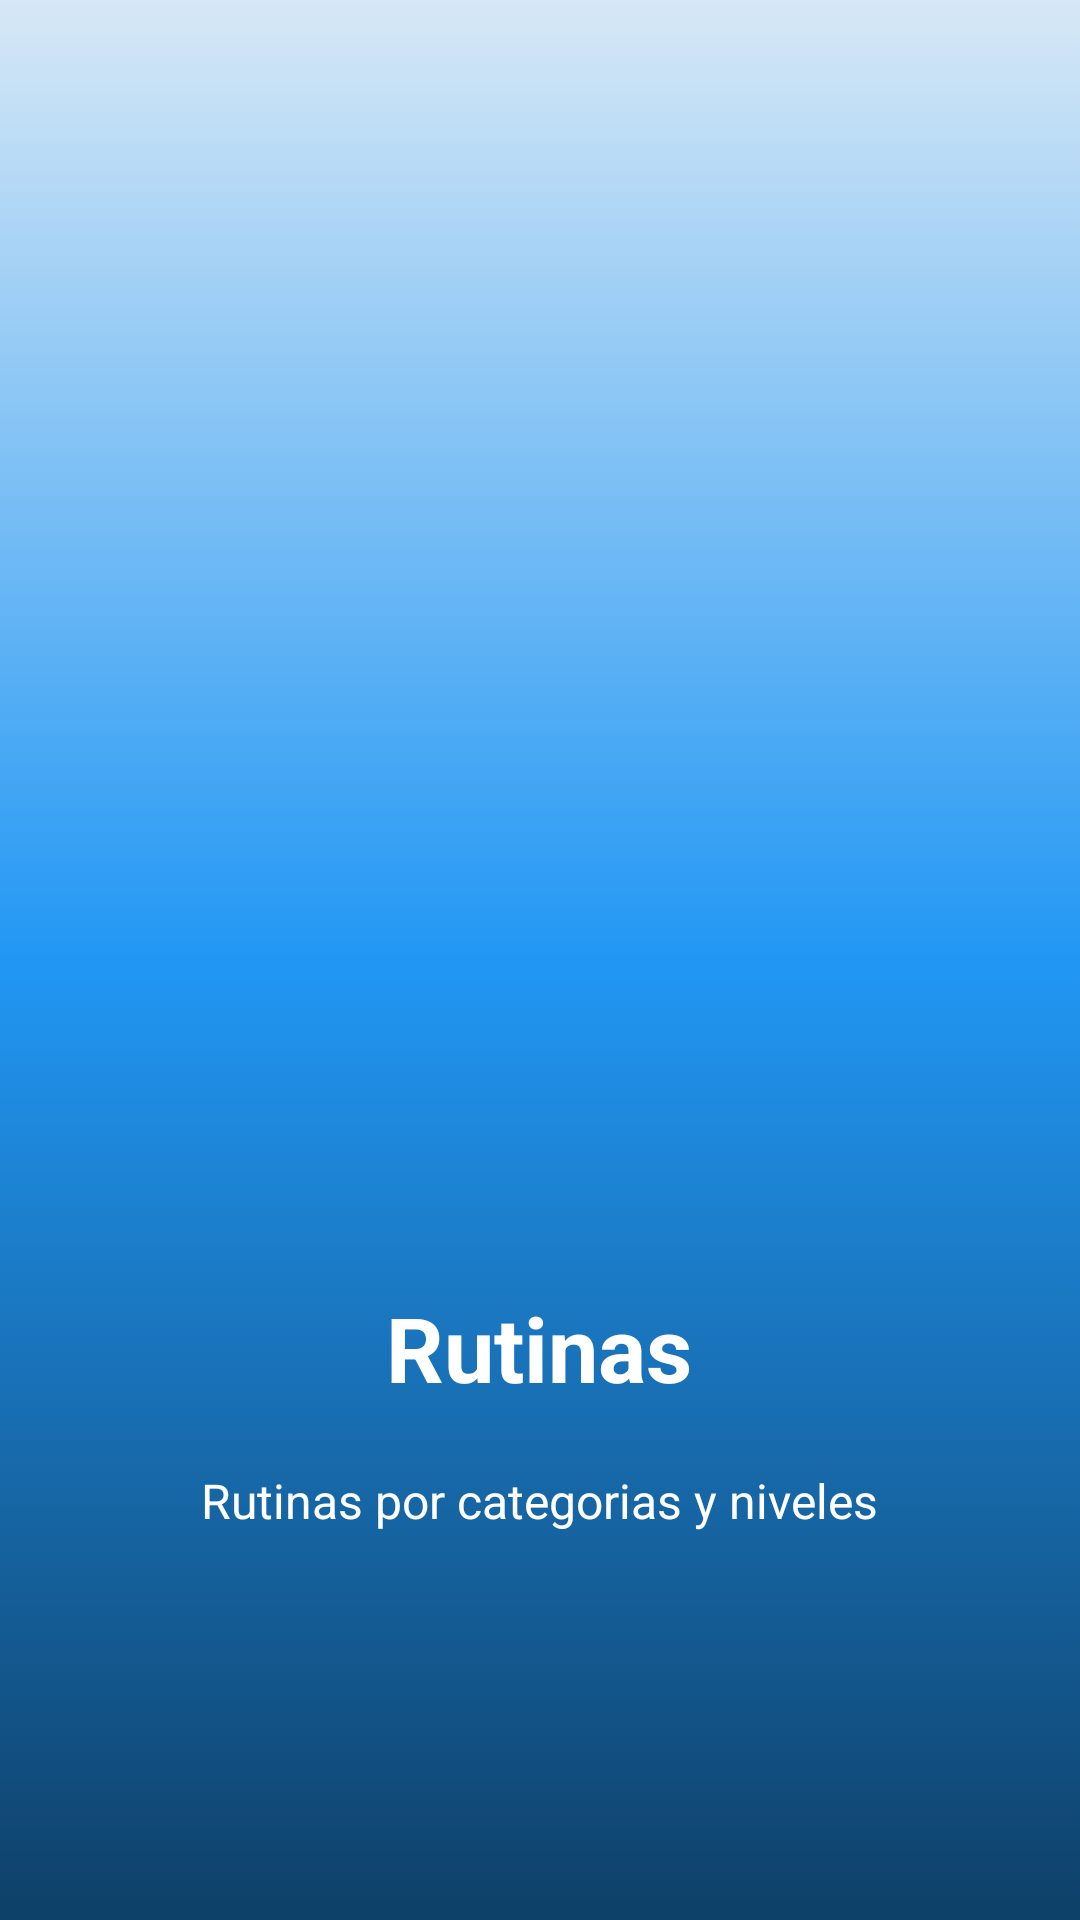

Produce the Android XML layout that renders to this screen, including the resource entries it uses.
<!-- AndroidManifest.xml: application theme AppTheme -->
<!-- res/layout/welcome_slide2.xml -->
<?xml version="1.0" encoding="utf-8"?>
<RelativeLayout xmlns:android="http://schemas.android.com/apk/res/android"
    android:layout_width="match_parent"
    android:layout_height="match_parent"
    android:background="@drawable/degradado_fondo_presentacion">

    <LinearLayout
        android:layout_width="wrap_content"
        android:layout_height="wrap_content"
        android:layout_centerInParent="true"
        android:gravity="center_horizontal"
        android:orientation="vertical">

        <ImageView
            android:layout_width="@dimen/img_width_height"
            android:layout_height="@dimen/img_width_height"
            android:src="@mipmap/presentacion02" />

        <TextView
            android:layout_width="wrap_content"
            android:layout_height="wrap_content"
            android:text="@string/slide_2_title"
            android:textColor="@android:color/white"
            android:textSize="@dimen/slide_title"
            android:textStyle="bold" />

        <TextView
            android:layout_width="wrap_content"
            android:layout_height="wrap_content"
            android:layout_marginTop="20dp"
            android:paddingLeft="@dimen/desc_padding"
            android:paddingRight="@dimen/desc_padding"
            android:text="@string/slide_2_desc"
            android:textAlignment="center"
            android:textColor="@android:color/white"
            android:textSize="@dimen/slide_desc" />

    </LinearLayout>
</RelativeLayout>
<!-- resources referenced by this layout -->
<resources>
  <dimen name="desc_padding">40dp</dimen>
  <dimen name="img_width_height">300dp</dimen>
  <dimen name="slide_desc">16sp</dimen>
  <dimen name="slide_title">30sp</dimen>
  <!-- drawable degradado_fondo_presentacion (drawable) -->
  <?xml version="1.0" encoding="utf-8"?>
  <selector xmlns:android="http://schemas.android.com/apk/res/android">
      <item>
          <shape>
              <gradient android:startColor="#D7E8F6"
                  android:centerColor="#2197F4"
                  android:endColor="#0E4068"
                  android:angle="-90" />
          </shape>
      </item>
  </selector>
  <string name="slide_2_desc">Rutinas por categorias y niveles</string>
  <string name="slide_2_title">Rutinas</string>
  <style name="AppTheme" parent="Theme.AppCompat.Light.DarkActionBar">
          
          <item name="colorPrimary">@color/colorPrimary</item>
          <item name="colorPrimaryDark">@color/colorPrimaryDark</item>
          <item name="colorAccent">@color/colorAccent</item>
          <item name="windowActionBar">false</item>
          <item name="windowNoTitle">true</item>
      </style>
  <color name="colorPrimary">#02345C</color>
  <color name="colorPrimaryDark">#142065</color>
  <color name="colorAccent">#E3C60E</color>
</resources>
